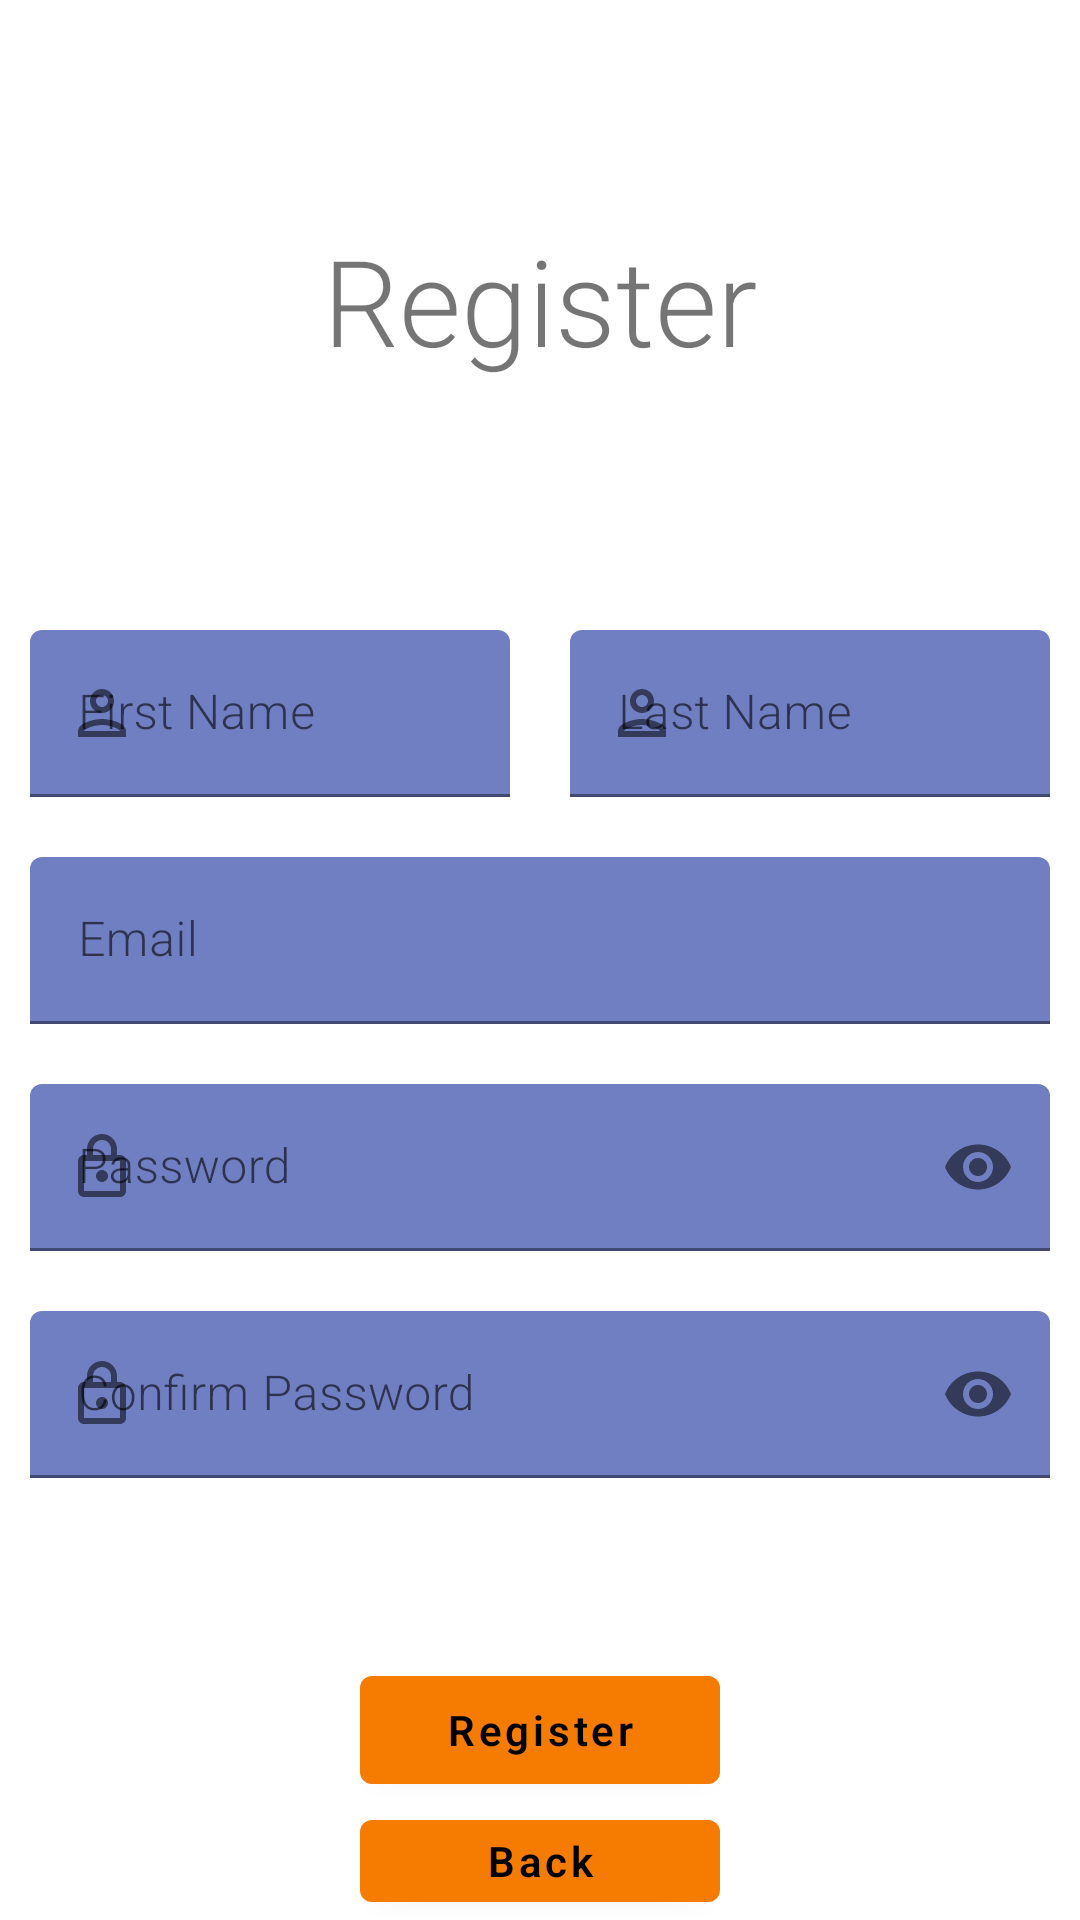

Write the Android layout XML for this screen, with the resource values it uses.
<!-- AndroidManifest.xml: application theme Theme.Finalapp -->
<!-- res/layout/fragment_register.xml -->
<?xml version="1.0" encoding="utf-8"?>
<LinearLayout xmlns:android="http://schemas.android.com/apk/res/android"
    xmlns:app="http://schemas.android.com/apk/res-auto"
    android:layout_width="match_parent"
    android:layout_height="match_parent"
    android:orientation="vertical">

    <TextView
        android:layout_width="wrap_content"
        android:layout_height="200dp"
        android:layout_gravity="center"
        android:fontFamily="sans-serif-light"
        android:gravity="center"
        android:text="@string/register"
        android:textSize="40sp" />

    <LinearLayout
        android:layout_width="match_parent"
        android:layout_height="wrap_content"
        android:orientation="horizontal">

        <com.google.android.material.textfield.TextInputLayout
            android:layout_width="match_parent"
            android:layout_height="wrap_content"
            android:layout_margin="10dp"
            android:layout_weight="1"
            android:hint="@string/first_name"
            app:boxBackgroundColor="?attr/colorSecondaryVariant"
            app:boxStrokeColor="?attr/colorSecondary"
            app:hintTextColor="?attr/colorSecondary"
            app:startIconDrawable="@drawable/outline_person_24">

            <com.google.android.material.textfield.TextInputEditText
                android:id="@+id/fragment_register_first_name_et"
                android:layout_width="match_parent"
                android:layout_height="wrap_content"
                android:textColor="?attr/colorOnPrimary" />
        </com.google.android.material.textfield.TextInputLayout>

        <com.google.android.material.textfield.TextInputLayout
            android:layout_width="match_parent"
            android:layout_height="wrap_content"
            android:layout_margin="10dp"
            android:layout_weight="1"
            android:hint="@string/last_name"
            app:boxBackgroundColor="?attr/colorSecondaryVariant"
            app:boxStrokeColor="?attr/colorSecondary"
            app:hintTextColor="?attr/colorSecondary"
            app:startIconDrawable="@drawable/outline_person_24">

            <com.google.android.material.textfield.TextInputEditText
                android:id="@+id/fragment_register_last_name_et"
                android:layout_width="match_parent"
                android:layout_height="wrap_content"
                android:textColor="?attr/colorOnPrimary" />
        </com.google.android.material.textfield.TextInputLayout>
    </LinearLayout>


    <com.google.android.material.textfield.TextInputLayout
        android:layout_width="match_parent"
        android:layout_height="wrap_content"
        android:layout_margin="10dp"
        android:hint="@string/email"
        app:boxBackgroundColor="?attr/colorSecondaryVariant"
        app:boxStrokeColor="?attr/colorSecondary"
        app:hintTextColor="?attr/colorSecondary"
        app:startIconDrawable="@drawable/outline_email_24">

        <com.google.android.material.textfield.TextInputEditText
            android:id="@+id/fragment_register_email_et"
            android:layout_width="match_parent"
            android:layout_height="wrap_content"
            android:textColor="?attr/colorOnPrimary" />
    </com.google.android.material.textfield.TextInputLayout>

    <com.google.android.material.textfield.TextInputLayout
        android:layout_width="match_parent"
        android:layout_height="wrap_content"
        android:layout_margin="10dp"
        android:hint="@string/password"
        android:textColor="?attr/colorOnSecondary"
        app:boxBackgroundColor="?attr/colorSecondaryVariant"
        app:boxStrokeColor="?attr/colorSecondary"
        app:endIconMode="password_toggle"
        app:hintTextColor="?attr/colorSecondary"
        app:startIconDrawable="@drawable/outline_lock_24">

        <com.google.android.material.textfield.TextInputEditText
            android:id="@+id/fragment_register_password_et"
            android:layout_width="match_parent"
            android:layout_height="wrap_content"
            android:inputType="textPassword"
            android:textColor="?attr/colorOnPrimary" />
    </com.google.android.material.textfield.TextInputLayout>

    <com.google.android.material.textfield.TextInputLayout
        android:layout_width="match_parent"
        android:layout_height="wrap_content"
        android:layout_margin="10dp"
        android:hint="@string/confirm_password"
        android:textColor="?attr/colorOnSecondary"
        app:boxBackgroundColor="?attr/colorSecondaryVariant"
        app:boxStrokeColor="?attr/colorSecondary"
        app:endIconMode="password_toggle"
        app:helperTextTextColor="?attr/colorSecondary"
        app:hintTextColor="?attr/colorSecondary"
        app:startIconDrawable="@drawable/outline_lock_24">

        <com.google.android.material.textfield.TextInputEditText
            android:id="@+id/fragment_register_confirm_password_et"
            android:layout_width="match_parent"
            android:layout_height="wrap_content"
            android:inputType="textPassword"
            android:textColor="?attr/colorOnPrimary" />
    </com.google.android.material.textfield.TextInputLayout>

    <com.google.android.material.button.MaterialButton
        android:id="@+id/fragment_register_register_btn"
        android:layout_width="120dp"
        android:layout_height="wrap_content"
        android:layout_gravity="center_horizontal"
        android:layout_marginTop="50dp"
        android:text="@string/register" />

    <com.google.android.material.button.MaterialButton
        android:id="@+id/fragment_register_back_btn"
        android:layout_width="120dp"
        android:layout_height="wrap_content"
        android:layout_gravity="center_horizontal"
        android:text="@string/back" />

</LinearLayout>
<!-- resources referenced by this layout -->
<resources>
  <!-- drawable outline_lock_24 (drawable-v24) -->
  <vector xmlns:android="http://schemas.android.com/apk/res/android"
      android:width="24dp"
      android:height="24dp"
      android:viewportWidth="24"
      android:viewportHeight="24"
      android:tint="?attr/colorOnSecondary">
    <path
        android:fillColor="@android:color/white"
        android:pathData="M18,8h-1L17,6c0,-2.76 -2.24,-5 -5,-5S7,3.24 7,6v2L6,8c-1.1,0 -2,0.9 -2,2v10c0,1.1 0.9,2 2,2h12c1.1,0 2,-0.9 2,-2L20,10c0,-1.1 -0.9,-2 -2,-2zM9,6c0,-1.66 1.34,-3 3,-3s3,1.34 3,3v2L9,8L9,6zM18,20L6,20L6,10h12v10zM12,17c1.1,0 2,-0.9 2,-2s-0.9,-2 -2,-2 -2,0.9 -2,2 0.9,2 2,2z"/>
  </vector>
  <!-- drawable outline_person_24 (drawable-v24) -->
  <vector xmlns:android="http://schemas.android.com/apk/res/android"
      android:width="24dp"
      android:height="24dp"
      android:viewportWidth="24"
      android:viewportHeight="24"
      android:tint="?attr/colorOnSecondary">
    <path
        android:fillColor="?attr/colorOnSecondary"
        android:pathData="M12,6c1.1,0 2,0.9 2,2s-0.9,2 -2,2 -2,-0.9 -2,-2 0.9,-2 2,-2m0,10c2.7,0 5.8,1.29 6,2L6,18c0.23,-0.72 3.31,-2 6,-2m0,-12C9.79,4 8,5.79 8,8s1.79,4 4,4 4,-1.79 4,-4 -1.79,-4 -4,-4zM12,14c-2.67,0 -8,1.34 -8,4v2h16v-2c0,-2.66 -5.33,-4 -8,-4z"/>
  </vector>
  <string name="back">Back</string>
  <string name="confirm_password">Confirm Password</string>
  <string name="email">Email</string>
  <string name="first_name">First Name</string>
  <string name="last_name">Last Name</string>
  <string name="password">Password</string>
  <string name="register">Register</string>
  <color name="orange">#f57c00</color>
  <color name="orange_dark">#bb4d00</color>
  <color name="black">#FF000000</color>
  <color name="blue">#405291</color>
  <color name="blue_light">#707ec2</color>
  <color name="white">#FFFFFFFF</color>
  <style name="ShapeAppearance.Finalapp.SmallComponent" parent="ShapeAppearance.MaterialComponents.SmallComponent">
          <item name="textAllCaps">false</item>
      </style>
  <style name="materialButtonStyle.Finalapp" parent="Widget.MaterialComponents.Button">
          <item name="textAllCaps">false</item>
          <item name="android:textStyle">bold</item>
          <item name="cornerFamily">cut</item>
          <item name="cornerSize">2dp</item>
      </style>
  <style name="Widget.AppCompat.Snackbar" parent="Widget.MaterialComponents.Snackbar">
          <item name="materialThemeOverlay">@style/ThemeOverlay.AppCompat.Snackbar</item>
          <item name="actionTextColorAlpha">1</item>
      </style>
  <style name="Widget.AppCompat.SnackbarButton" parent="Widget.MaterialComponents.Button.TextButton.Snackbar">
          <item name="android:textColor">?attr/colorSecondary</item>
          <item name="android:textStyle">bold</item>
      </style>
  <style name="ThemeOverlay.AppCompat.SnackbarText">
          <item name="colorOnSurface">?attr/colorOnPrimary</item>
          <item name="android:textStyle">bold</item>
      </style>
  <style name="ThemeOverlay.AppCompat.Snackbar" parent="">
          <item name="colorPrimary">?attr/colorPrimaryVariant</item>
          <item name="colorOnSurface">?attr/colorPrimary</item>
      </style>
</resources>
